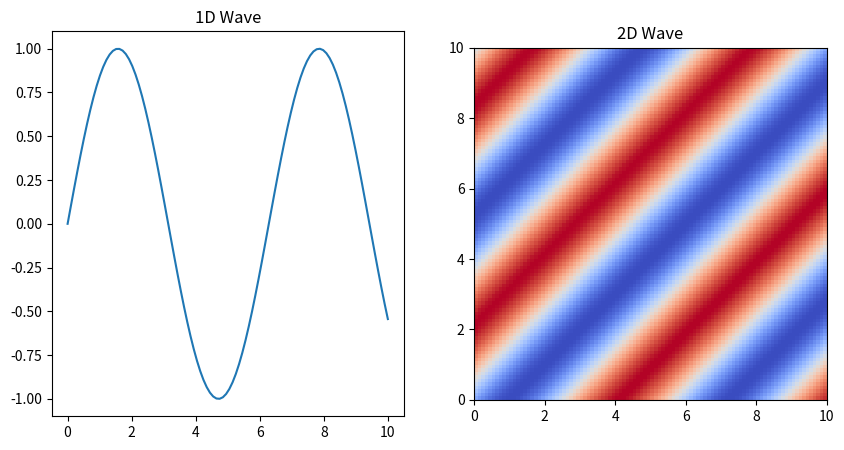

The matplotlib source for this figure:
## TODO: Make the waves circular arising from a stone dropped in water

import numpy as np
import matplotlib.pyplot as plt
import matplotlib.animation as animation

# 1D Wave
def wave1d(x, t, A=1, k=1, w=1):
    return A * np.sin(k * x - w * t)

# 2D Wave
def wave2d(x, y, t, A=1, kx=1, ky=1, w=1):
    return A * np.sin(kx * x + ky * y - w * t)

# Create figure and axes
fig, axs = plt.subplots(1, 2, figsize=(10, 5))

# 1D Wave Visualization
x = np.linspace(0, 10, 100)
line, = axs[0].plot(x, wave1d(x, 0))
axs[0].set_title('1D Wave')

# 2D Wave Visualization
x = np.linspace(0, 10, 100)
y = np.linspace(0, 10, 100)
X, Y = np.meshgrid(x, y)
img = axs[1].imshow(wave2d(X, Y, 0), cmap='coolwarm', extent=[0, 10, 0, 10])
axs[1].set_title('2D Wave')

# Animation Function
def animate(i):
    line.set_ydata(wave1d(x, i/10))
    img.set_data(wave2d(X, Y, i/10))
    return line, img

# Create animation
ani = animation.FuncAnimation(fig, animate, frames=200, interval=50, blit=True)

plt.show()